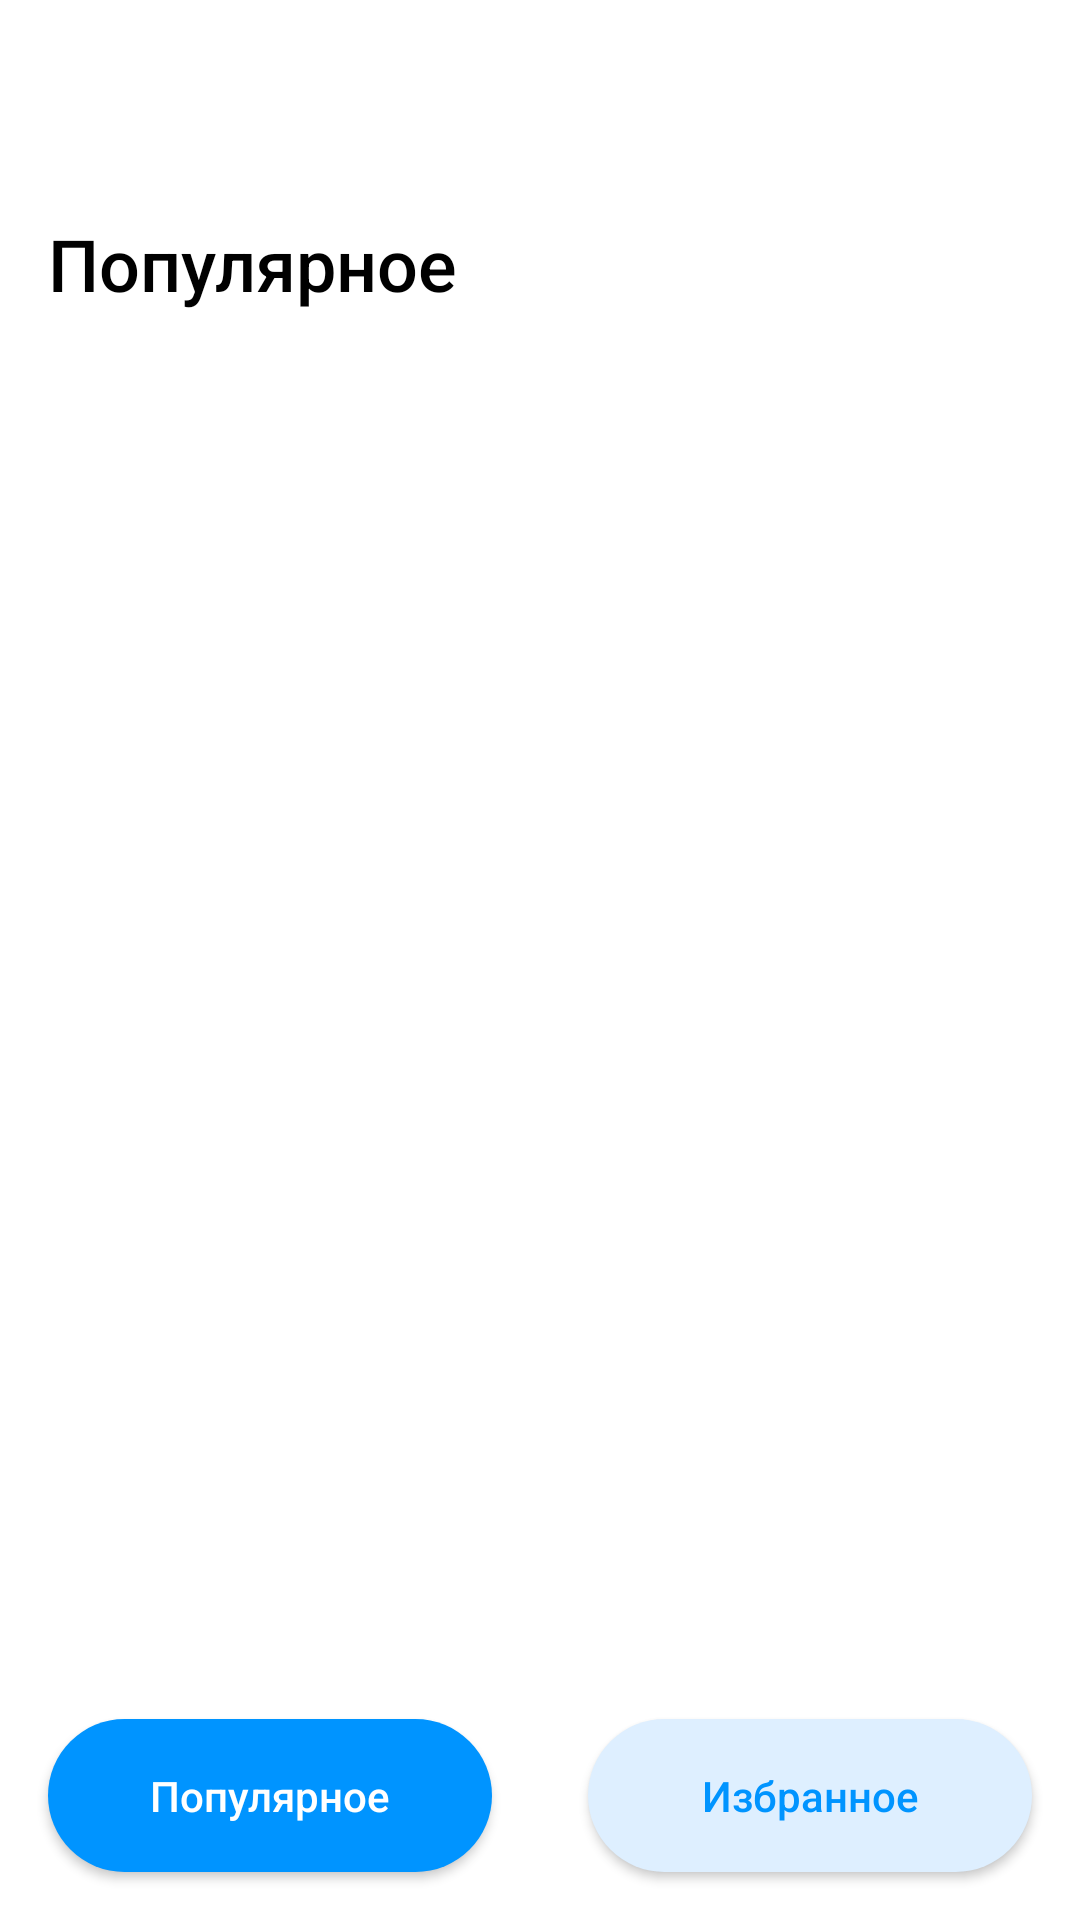

Layout XML and referenced resources for this Android screen:
<!-- AndroidManifest.xml: application theme Theme.FilmList -->
<!-- res/layout/activity_main.xml -->
<?xml version="1.0" encoding="utf-8"?>
<androidx.constraintlayout.widget.ConstraintLayout xmlns:android="http://schemas.android.com/apk/res/android"
    xmlns:app="http://schemas.android.com/apk/res-auto"
    xmlns:tools="http://schemas.android.com/tools"
    android:layout_width="match_parent"
    android:layout_height="match_parent"
    android:background="@android:color/white"
    tools:context=".ui.filmList.MainActivity">

    <androidx.core.widget.NestedScrollView
        android:layout_width="match_parent"
        android:layout_height="match_parent">

        <androidx.constraintlayout.widget.ConstraintLayout
            android:layout_width="match_parent"
            android:layout_height="match_parent">

    <androidx.appcompat.widget.Toolbar
        android:id="@+id/toolbar"
        android:layout_width="0dp"
        android:layout_height="?actionBarSize"
        android:backgroundTint="@android:color/white"
        android:layout_marginTop="@dimen/top_margin"
        app:titleTextColor="@color/black"
        app:titleTextAppearance="@style/ToolbarStyle"
        app:collapseIcon="@drawable/ic_arrow_back"
        app:title="@string/popular"
        app:layout_constraintStart_toStartOf="parent"
        app:layout_constraintEnd_toEndOf="parent"
        app:layout_constraintTop_toTopOf="parent" />

    <androidx.recyclerview.widget.RecyclerView
        android:id="@+id/filmListRecyclerView"
        android:layout_width="match_parent"
        android:layout_height="wrap_content"
        android:paddingBottom="@dimen/bottom_padding"
        app:layout_constraintBottom_toBottomOf="parent"
        app:layout_constraintEnd_toEndOf="parent"
        app:layout_constraintStart_toStartOf="parent"
        app:layout_constraintTop_toBottomOf="@+id/toolbar"/>

        </androidx.constraintlayout.widget.ConstraintLayout>

    </androidx.core.widget.NestedScrollView>

    <Button
        android:id="@+id/popularFilmsButton"
        android:layout_width="0dp"
        android:layout_height="wrap_content"
        style="@style/ButtonStyle"
        android:textColor="@color/white"
        app:backgroundTint="@color/blue"
        android:text="@string/popular"
        app:layout_constraintHorizontal_weight="1"
        app:layout_constraintEnd_toStartOf="@+id/favoritesFilmsButton"
        app:layout_constraintStart_toStartOf="parent"
        app:layout_constraintBottom_toBottomOf="parent"/>

    <Button
        android:id="@+id/favoritesFilmsButton"
        android:layout_width="0dp"
        android:layout_height="wrap_content"
        android:layout_marginTop="0dp"
        android:layout_marginBottom="0dp"
        android:textColor="@color/blue"
        app:backgroundTint="@color/light_blue"
        style="@style/ButtonStyle"
        android:text="@string/favorites"
        app:layout_constraintHorizontal_weight="1"
        app:layout_constraintStart_toEndOf="@+id/popularFilmsButton"
        app:layout_constraintBottom_toBottomOf="parent"
        app:layout_constraintEnd_toEndOf="parent"/>

    <ImageView
        android:id="@+id/errorImageView"
        android:layout_width="80dp"
        android:layout_height="80dp"
        android:src="@drawable/ic_cloud_off"
        app:layout_constraintStart_toStartOf="parent"
        app:layout_constraintEnd_toEndOf="parent"
        app:layout_constraintBottom_toTopOf="@+id/errorTextView"/>

    <TextView
        android:id="@+id/errorTextView"
        android:layout_width="wrap_content"
        android:layout_height="wrap_content"
        style="@style/ErrorTextStyle"
        android:text="@string/data_error"
        app:layout_constraintStart_toStartOf="parent"
        app:layout_constraintEnd_toEndOf="parent"
        app:layout_constraintTop_toTopOf="parent"
        app:layout_constraintBottom_toTopOf="@id/popularFilmsButton"/>

    <Button
        android:id="@+id/errorButton"
        android:layout_width="wrap_content"
        android:layout_height="wrap_content"
        style="@style/ButtonStyle"
        android:textColor="@color/blue"
        app:backgroundTint="@color/light_blue"
        android:layout_marginTop="56dp"
        android:text="@string/repeat"
        app:layout_constraintStart_toStartOf="parent"
        app:layout_constraintEnd_toEndOf="parent"
        app:layout_constraintTop_toBottomOf="@id/errorTextView"/>

    <androidx.constraintlayout.widget.Group
        android:id="@+id/errorGroup"
        android:layout_width="wrap_content"
        android:layout_height="wrap_content"
        android:visibility="gone"
        app:constraint_referenced_ids="errorImageView, errorTextView, errorButton"/>

    <androidx.constraintlayout.widget.Group
        android:id="@+id/menuButtonsGroup"
        android:layout_width="wrap_content"
        android:layout_height="wrap_content"
        app:constraint_referenced_ids="popularFilmsButton, favoritesFilmsButton"/>

    <ProgressBar
        android:id="@+id/filmListLoading"
        android:layout_width="wrap_content"
        android:layout_height="wrap_content"
        android:visibility="gone"
        app:layout_constraintTop_toTopOf="parent"
        app:layout_constraintBottom_toTopOf="@+id/popularFilmsButton"
        app:layout_constraintStart_toStartOf="parent"
        app:layout_constraintEnd_toEndOf="parent"/>

</androidx.constraintlayout.widget.ConstraintLayout>
<!-- resources referenced by this layout -->
<resources>
  <color name="black">#FF000000</color>
  <color name="blue">#0094FF</color>
  <color name="light_blue">#DEEFFF</color>
  <color name="white">#FFFFFFFF</color>
  <dimen name="bottom_padding">60dp</dimen>
  <dimen name="top_margin">60dp</dimen>
  <!-- drawable ic_cloud_off (drawable) -->
  <vector android:height="24dp" android:tint="#0094FF"
      android:viewportHeight="24" android:viewportWidth="24"
      android:width="24dp" xmlns:android="http://schemas.android.com/apk/res/android">
      <path android:fillColor="@android:color/white" android:pathData="M19.35,10.04C18.67,6.59 15.64,4 12,4c-1.48,0 -2.85,0.43 -4.01,1.17l1.46,1.46C10.21,6.23 11.08,6 12,6c3.04,0 5.5,2.46 5.5,5.5v0.5H19c1.66,0 3,1.34 3,3 0,1.13 -0.64,2.11 -1.56,2.62l1.45,1.45C23.16,18.16 24,16.68 24,15c0,-2.64 -2.05,-4.78 -4.65,-4.96zM3,5.27l2.75,2.74C2.56,8.15 0,10.77 0,14c0,3.31 2.69,6 6,6h11.73l2,2L21,20.73 4.27,4 3,5.27zM7.73,10l8,8H6c-2.21,0 -4,-1.79 -4,-4s1.79,-4 4,-4h1.73z"/>
  </vector>
  <string name="data_error">Произошла ошибка при запуске данных,\nпроверьте подключение к сети</string>
  <string name="favorites">Избранное</string>
  <string name="popular">Популярное</string>
  <string name="repeat">Повторить</string>
  <style name="ButtonStyle">
          <item name="android:textAllCaps">false</item>
          <item name="android:padding">@dimen/normal_padding</item>
          <item name="android:layout_margin">@dimen/large_margin</item>
          <item name="android:background">@drawable/button_background_corners</item>
      </style>
  <style name="ErrorTextStyle">
          <item name="android:textColor">@color/blue</item>
          <item name="android:textSize">@dimen/small_text_size</item>
          <item name="android:gravity">center</item>
      </style>
  <style name="ToolbarStyle" parent="@style/Base.TextAppearance.AppCompat.Title">
          <item name="android:textSize">24sp</item>
      </style>
  <style name="Theme.FilmList" parent="Theme.MaterialComponents.DayNight.DarkActionBar">
          
          <item name="colorPrimary">@color/purple_500</item>
          <item name="colorPrimaryVariant">@color/purple_700</item>
          <item name="colorOnPrimary">@color/white</item>
          
          <item name="colorSecondary">@color/teal_200</item>
          <item name="colorSecondaryVariant">@color/teal_700</item>
          <item name="colorOnSecondary">@color/black</item>
          
          <item name="android:statusBarColor">@android:color/transparent</item>
          <item name="android:windowTranslucentStatus">true</item>
  
          <item name="android:windowFullscreen">true</item>
          <item name="windowActionBar">false</item>
          <item name="windowNoTitle">true</item>
  
      </style>
  <dimen name="normal_padding">16dp</dimen>
  <dimen name="large_margin">16dp</dimen>
  <!-- drawable button_background_corners (drawable) -->
  <?xml version="1.0" encoding="utf-8"?>
  <selector xmlns:android="http://schemas.android.com/apk/res/android">
      <item>
          <shape>
              <solid android:color="@color/blue"/>
              <corners android:radius="30dp"/>
          </shape>
      </item>
  </selector>
  <dimen name="small_text_size">16sp</dimen>
  <color name="purple_500">#FF6200EE</color>
  <color name="purple_700">#FF3700B3</color>
  <color name="teal_200">#FF03DAC5</color>
  <color name="teal_700">#FF018786</color>
</resources>
